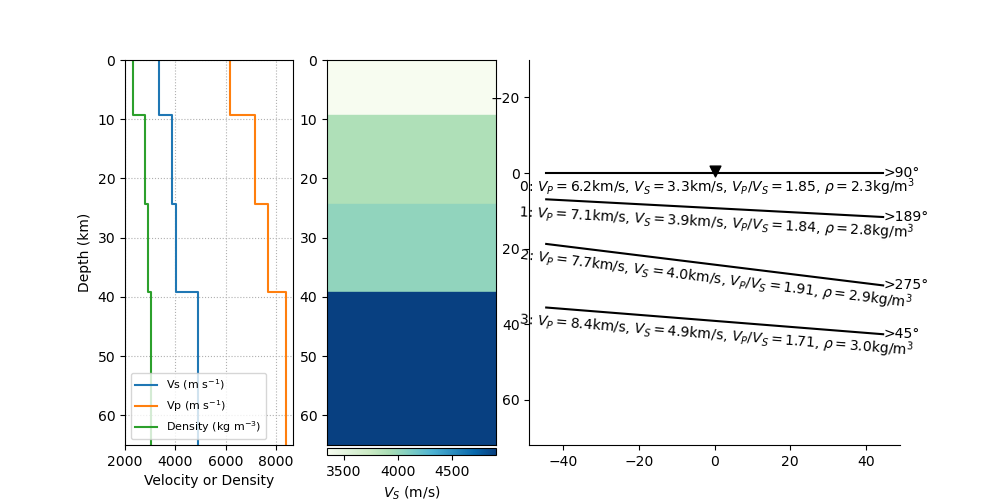

Data behind this chart, as committed beside it:
index, thickn, rho, vp, vs, dip, strike, plunge, trend, ani
5, 9290, 2302, 6183, 3343, 0.0, 0.0, 0.0, 0.0, 0.0
6, 14941, 2783, 7145, 3884, 3.012, 98.53, 0.0, 0.0, 0.0
7, 14859, 2926, 7680, 4024, 7.071, 184.7, 0.0, 0.0, 0.0
8, 0, 3026, 8386, 4899, 4.55, 315.2, 0.0, 0.0, 0.0
